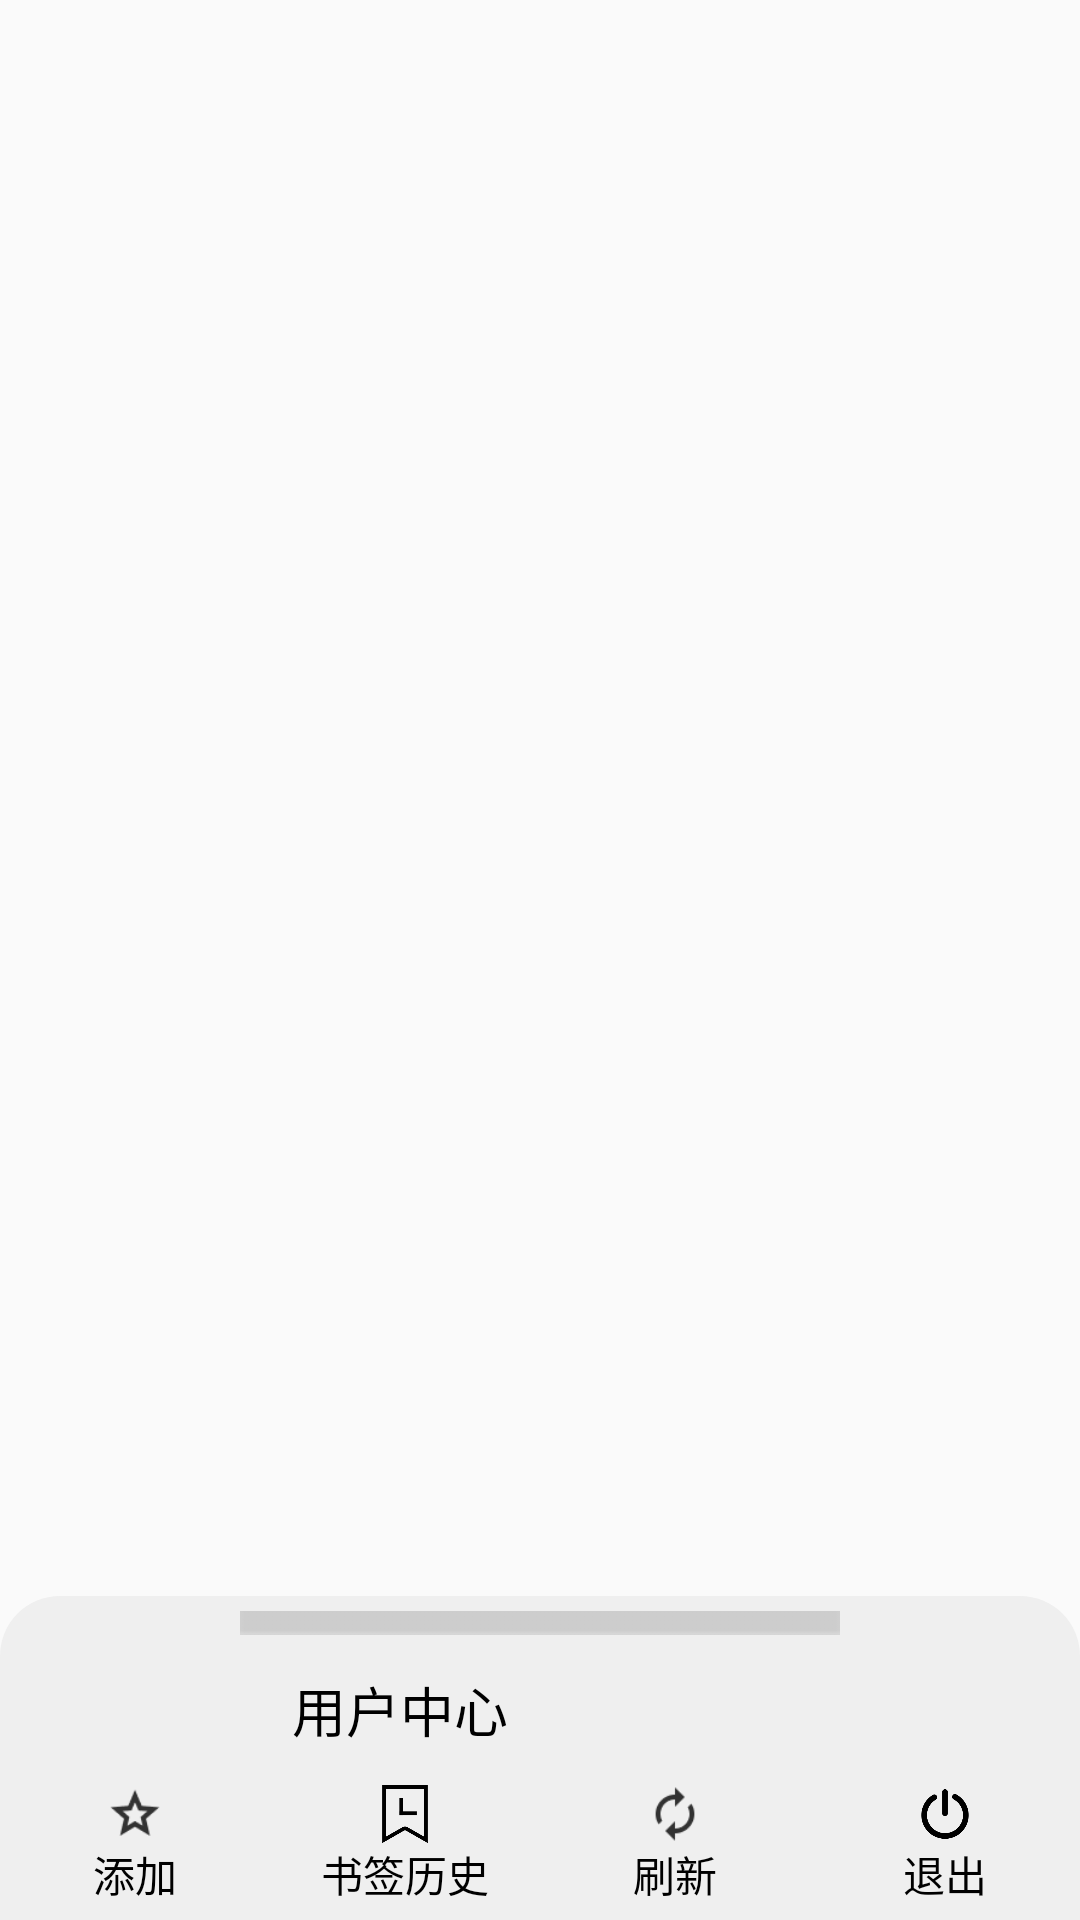

The Android layout XML behind this screen, and the referenced resources:
<!-- AndroidManifest.xml: application theme Theme.WebViewApp -->
<!-- res/layout/menu_mainpage.xml -->
<?xml version="1.0" encoding="utf-8"?>
<androidx.constraintlayout.widget.ConstraintLayout xmlns:android="http://schemas.android.com/apk/res/android"
    xmlns:app="http://schemas.android.com/apk/res-auto"
    android:layout_width="match_parent"
    android:layout_height="match_parent">

    <RelativeLayout
        android:id="@+id/menu_whole"
        android:layout_width="match_parent"
        android:layout_height="wrap_content"
        android:background="@drawable/rectangle"
        android:gravity="bottom"
        app:layout_constraintBottom_toBottomOf="parent"
        app:layout_constraintEnd_toEndOf="parent"
        app:layout_constraintStart_toStartOf="parent">

        <ImageView
            android:id="@+id/line"
            android:layout_width="wrap_content"
            android:layout_height="wrap_content"
            android:layout_centerHorizontal="true"
            android:layout_marginVertical="5dp"
            android:src="@drawable/line" />

        <LinearLayout
            android:id="@+id/user_center"
            android:layout_width="match_parent"
            android:layout_height="40dp"
            android:layout_below="@id/line"
            android:orientation="horizontal">

            <ImageView
                android:id="@+id/user_image"
                android:layout_width="0dp"
                android:layout_height="wrap_content"
                android:layout_margin="5dp"
                android:layout_weight="1"
                android:src="@drawable/user" />

            <TextView
                android:id="@+id/user_text"
                android:layout_width="0dp"
                android:layout_height="match_parent"
                android:layout_weight="3"
                android:gravity="center_vertical"
                android:text="用户中心"
                android:textColor="@color/black"
                android:textSize="18sp" />
        </LinearLayout>

        <LinearLayout
            android:id="@+id/menu"
            android:layout_width="match_parent"
            android:layout_height="50dp"
            android:layout_below="@id/user_center"
            android:orientation="horizontal">

            <RelativeLayout
                android:id="@+id/add_bookmark_button"
                android:layout_width="0dp"
                android:layout_height="match_parent"
                android:layout_marginVertical="5dp"
                android:layout_weight="1">

                <TextView
                    android:id="@+id/add_bookmark_text"
                    android:layout_width="match_parent"
                    android:layout_height="wrap_content"
                    android:layout_alignParentBottom="true"
                    android:layout_centerHorizontal="true"
                    android:gravity="center"
                    android:text="添加"
                    android:textColor="@color/black"
                    android:textSize="14sp" />

                <ImageView
                    android:id="@+id/add_bookmark_image"
                    android:layout_width="match_parent"
                    android:layout_height="match_parent"
                    android:layout_above="@id/add_bookmark_text"
                    android:layout_weight="1"
                    android:src="@drawable/uncollected" />
            </RelativeLayout>

            <RelativeLayout
                android:id="@+id/history_button"
                android:layout_width="0dp"
                android:layout_height="match_parent"
                android:layout_marginVertical="5dp"
                android:layout_weight="1">

                <TextView
                    android:id="@+id/history_text"
                    android:layout_width="match_parent"
                    android:layout_height="wrap_content"
                    android:layout_alignParentBottom="true"
                    android:layout_centerHorizontal="true"
                    android:gravity="center"
                    android:text="书签历史"
                    android:textColor="@color/black"
                    android:textSize="14sp" />

                <ImageView
                    android:id="@+id/history_image"
                    android:layout_width="match_parent"
                    android:layout_height="match_parent"
                    android:layout_above="@id/history_text"
                    android:layout_weight="1"
                    android:src="@drawable/record" />
            </RelativeLayout>

            <RelativeLayout
                android:id="@+id/refresh_button"
                android:layout_width="0dp"
                android:layout_height="match_parent"
                android:layout_marginVertical="5dp"
                android:layout_weight="1">

                <TextView
                    android:id="@+id/refresh_text"
                    android:layout_width="match_parent"
                    android:layout_height="wrap_content"
                    android:layout_alignParentBottom="true"
                    android:layout_centerHorizontal="true"
                    android:gravity="center"
                    android:text="刷新"
                    android:textColor="@color/black"
                    android:textSize="14sp" />

                <ImageView
                    android:id="@+id/refresh_image"
                    android:layout_width="match_parent"
                    android:layout_height="match_parent"
                    android:layout_above="@id/refresh_text"
                    android:layout_weight="1"
                    android:src="@drawable/refresh" />
            </RelativeLayout>

            <RelativeLayout
                android:id="@+id/quit_button"
                android:layout_width="0dp"
                android:layout_height="match_parent"
                android:layout_marginVertical="5dp"
                android:layout_weight="1">

                <TextView
                    android:id="@+id/quit_text"
                    android:layout_width="match_parent"
                    android:layout_height="wrap_content"
                    android:layout_alignParentBottom="true"
                    android:layout_centerHorizontal="true"
                    android:gravity="center"
                    android:text="退出"
                    android:textColor="@color/black"
                    android:textSize="14sp" />

                <ImageView
                    android:id="@+id/quit_image"
                    android:layout_width="match_parent"
                    android:layout_height="match_parent"
                    android:layout_above="@id/quit_text"
                    android:layout_weight="1"
                    android:src="@drawable/quit" />
            </RelativeLayout>

        </LinearLayout>


    </RelativeLayout>







</androidx.constraintlayout.widget.ConstraintLayout>
<!-- resources referenced by this layout -->
<resources>
  <color name="black">#FF000000</color>
  <!-- drawable line: png bitmap (drawable, 470 bytes) -->
  <!-- drawable quit: png bitmap (drawable, 4099 bytes) -->
  <!-- drawable record: png bitmap (drawable, 1598 bytes) -->
  <!-- drawable rectangle (drawable) -->
  <?xml version="1.0" encoding="utf-8"?>
  <shape xmlns:android="http://schemas.android.com/apk/res/android">
      <solid android:color="#efefef" />
      <corners android:topRightRadius="20dp"
          android:topLeftRadius="20dp"/>
  
  </shape>
  <!-- drawable refresh: png bitmap (drawable, 815 bytes) -->
  <!-- drawable uncollected: png bitmap (drawable, 1059 bytes) -->
  <style name="Theme.WebViewApp" parent="Theme.MaterialComponents.DayNight.DarkActionBar.Bridge">
          
          <item name="colorPrimary">@color/purple_500</item>
          <item name="colorPrimaryVariant">@color/purple_700</item>
          <item name="colorOnPrimary">@color/white</item>
          
          <item name="colorSecondary">@color/teal_200</item>
          <item name="colorSecondaryVariant">@color/teal_700</item>
          <item name="colorOnSecondary">@color/black</item>
          
          <item name="android:statusBarColor" tools:targetApi="l">?attr/colorPrimaryVariant</item>
          
      </style>
  <color name="purple_500">#FF6200EE</color>
  <color name="purple_700">#FF3700B3</color>
  <color name="white">#FFFFFFFF</color>
  <color name="teal_200">#FF03DAC5</color>
  <color name="teal_700">#FF018786</color>
</resources>
